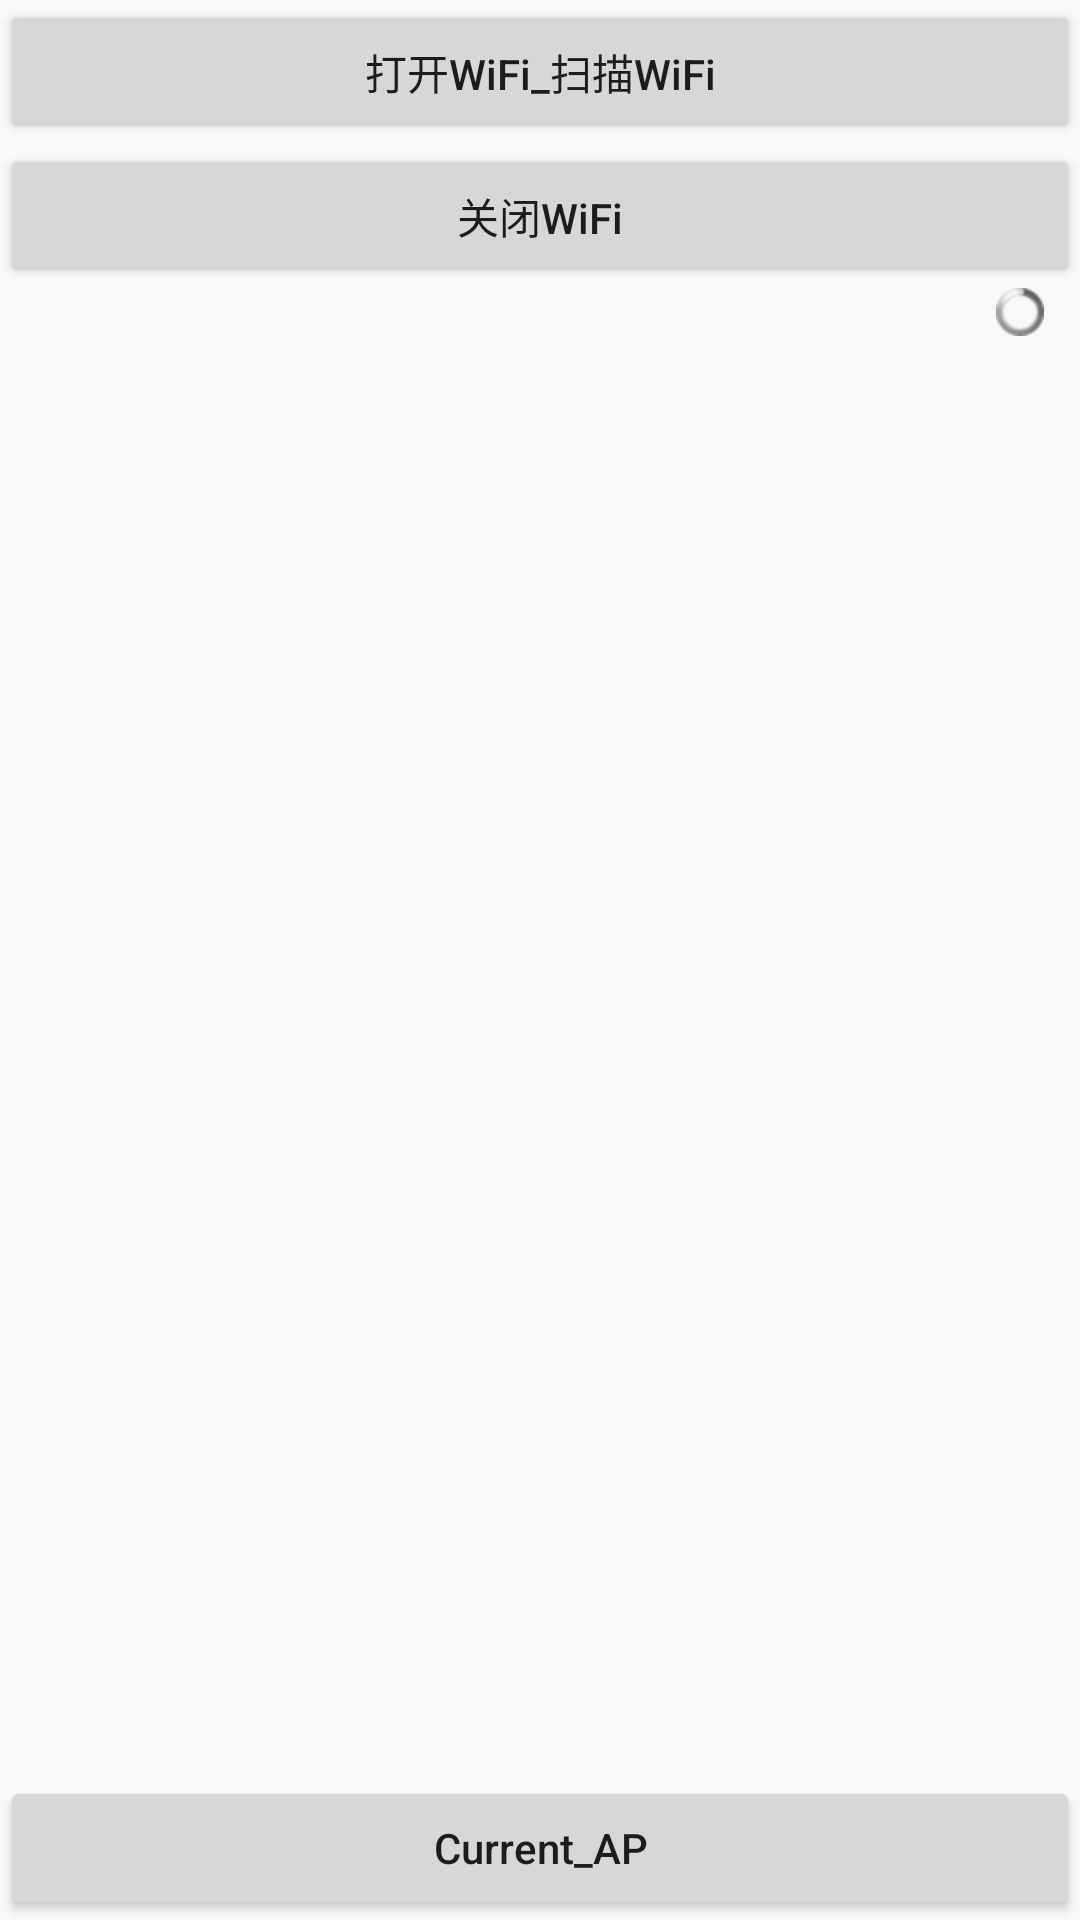

Reconstruct the res/layout file that produces this screen, plus the resources it refers to.
<!-- AndroidManifest.xml: application theme AppTheme -->
<!-- res/layout/activity_test.xml -->
<?xml version="1.0" encoding="utf-8"?>
<LinearLayout xmlns:android="http://schemas.android.com/apk/res/android"
    android:layout_width="match_parent"
    android:layout_height="match_parent"
    android:orientation="vertical">

    <Button
        android:layout_width="match_parent"
        android:layout_height="wrap_content"
        android:id="@+id/starttest"
        android:textAllCaps="false"
        android:text="打开WiFi_扫描WiFi" />
    <Button
        android:layout_width="match_parent"
        android:layout_height="wrap_content"
        android:id="@+id/stoptest"
        android:textAllCaps="false"
        android:text="关闭WiFi" />

    <RelativeLayout
        android:background="@color/gray1"
        android:layout_width="match_parent"
        android:layout_height="wrap_content">

        
            
            
            
            
            
            
            
            
            
            

        <ProgressBar
            android:id="@+id/pb_wifi_loading"
            android:layout_marginRight="12dp"
            style="@android:style/Widget.ProgressBar.Small"
            android:layout_centerVertical="true"
            android:layout_alignParentRight="true"
            android:layout_width="wrap_content"
            android:layout_height="wrap_content" />

    </RelativeLayout>


    <android.support.v7.widget.RecyclerView
        android:id="@+id/recy_list_wifi"
        android:layout_weight="1"
        android:layout_width="match_parent"
        android:layout_height="match_parent">

    </android.support.v7.widget.RecyclerView>

    <Button
        android:id="@+id/current_bt"
        android:layout_width="match_parent"
        android:layout_height="wrap_content"
        android:textAllCaps="false"
        android:text="Current_AP"
        android:onClick="toCurrentAp" />
</LinearLayout>
<!-- resources referenced by this layout -->
<resources>
  <color name="colorPrimaryDark">#303F9F</color>
  <color name="gray1">#F8F8F8</color>
  <color name="gray_home">#909090</color>
  <style name="AppTheme" parent="Theme.AppCompat.Light.DarkActionBar">
          
          <item name="colorPrimary">@color/colorPrimary</item>
          <item name="colorPrimaryDark">@color/colorPrimaryDark</item>
          <item name="colorAccent">@color/colorAccent</item>
          
      </style>
  <color name="colorPrimary">#3F51B5</color>
  <color name="colorAccent">#FF4081</color>
</resources>
